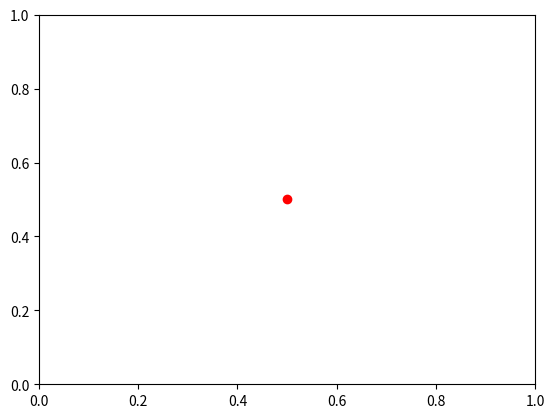

This chart was generated by the following Python code:
import matplotlib.pyplot as plt

class PointController:
    def __init__(self, ax):
        # Initial position of the point
        self.point, = ax.plot(0.5, 0.5, 'ro')  
        self.x, self.y = 0.5, 0.5
        self.ax = ax
        self.fig = ax.figure
        # Set the axis limits
        self.ax.set_xlim(0, 1)
        self.ax.set_ylim(0, 1)
        # Connect the event to the callback function
        self.fig.canvas.mpl_connect('key_press_event', self.on_key_press)

    def on_key_press(self, event):
        # Define step size for arrow key movement
        step = 0.05
        if event.key == 'up':
            self.y += step
        elif event.key == 'down':
            self.y -= step
        elif event.key == 'right':
            self.x += step
        elif event.key == 'left':
            self.x -= step
        # Update the point's position
        self.point.set_data([self.x], [self.y])
        self.fig.canvas.draw()

# Create a new figure and axis
fig, ax = plt.subplots()
controller = PointController(ax)
plt.show()